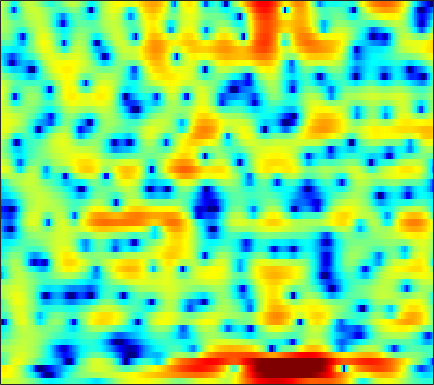

Values plotted in this chart, from the file beside it:
2.1745, 2.4255, 2.6709, 2.8236, 2.8752, 2.8677, 2.7684, 2.6409, 2.403, 2.086, 1.6948, 1.3493, 0.82426, 0.22753, -0.26488, -0.98947, -1.7633, -2.364, -3.1795, -3.9561, -4.6276, -5.0252, -5.3562, -5.4426
4.916, 4.926, 4.853, 4.677, 4.475, 4.111, 3.632, 3.196, 2.508, 1.695, 0.7497, -0.04928, -1.242, -2.592, -3.712, -5.357, -7.21, -8.762, -11.12, -13.99, -17.67, -21.07, -23.54, -19.5
5.582, 5.435, 5.215, 4.957, 4.725, 4.331, 3.813, 3.327, 2.515, 1.491, 0.2215, -0.9196, -2.769, -5.046, -7.127, -10.6, -15.4, -20.8, -31.01, -23.02, -18.6, -16.7, -14.93, -13.52
-3.361, -2.682, -0.8067, 1.01, 2.092, 3.144, 3.802, 4.069, 4.152, 3.959, 3.525, 3.062, 2.292, 1.396, 0.682, -0.2881, -1.216, -1.831, -2.573, -3.223, -3.822, -4.255, -4.83, -5.476
-1.317, -1.085, -0.3594, 0.5537, 1.228, 2.007, 2.617, 2.946, 3.215, 3.305, 3.229, 3.076, 2.759, 2.336, 1.951, 1.345, 0.6531, 0.07918, -0.7519, -1.688, -2.729, -3.585, -4.828, -6.232
0.8099, 0.9375, 1.18, 1.477, 1.719, 2.028, 2.299, 2.46, 2.605, 2.668, 2.639, 2.552, 2.348, 2.05, 1.76, 1.282, 0.6991, 0.191, -0.5872, -1.501, -2.547, -3.435, -4.77, -6.322
-1.375, -0.9193, -0.3102, 0.2549, 0.6486, 1.116, 1.516, 1.766, 2.027, 2.203, 2.292, 2.3, 2.223, 2.06, 1.879, 1.561, 1.166, 0.8178, 0.2872, -0.3146, -0.9826, -1.527, -2.289, -3.074
-4.61, -3.593, -2.434, -1.445, -0.7865, -0.02111, 0.626, 1.034, 1.479, 1.802, 2.006, 2.084, 2.087, 1.991, 1.867, 1.642, 1.36, 1.119, 0.7704, 0.3981, 0.00775, -0.2993, -0.7235, -1.157
-5.621, -5.027, -4.018, -2.846, -1.914, -0.7168, 0.3405, 1.006, 1.693, 2.146, 2.367, 2.401, 2.29, 2.015, 1.726, 1.272, 0.8022, 0.4817, 0.1499, -0.04729, -0.1308, -0.1583, -0.1865, -0.2685
-13.33, -20.65, -12.22, -6.065, -3.188, -0.4947, 1.382, 2.39, 3.314, 3.801, 3.887, 3.694, 3.1, 2.071, 1.001, -0.8468, -3.103, -4.759, -5.816, -4.865, -3.094, -1.872, -0.6041, 0.2192
-2.834, -2.898, -2.31, -1.147, -0.1098, 1.212, 2.321, 2.952, 3.499, 3.727, 3.611, 3.264, 2.452, 1.208, -0.0275, -2.111, -4.644, -6.577, -7.838, -6.651, -4.729, -3.476, -2.166, -1.254
-2.311, -1.494, -0.3966, 0.6304, 1.346, 2.164, 2.809, 3.155, 3.424, 3.441, 3.22, 2.88, 2.237, 1.39, 0.6475, -0.438, -1.522, -2.26, -3.059, -3.576, -3.796, -3.815, -3.716, -3.543
-3.226, -1.444, 0.3301, 1.661, 2.424, 3.194, 3.725, 3.977, 4.124, 4.032, 3.708, 3.33, 2.63, 1.702, 0.8461, -0.4778, -2.007, -3.267, -5.091, -6.925, -8.307, -8.714, -8.467, -7.732
0.6158, 1.202, 1.966, 2.655, 3.093, 3.556, 3.861, 3.979, 3.983, 3.808, 3.434, 3.019, 2.259, 1.252, 0.3242, -1.2, -3.138, -4.942, -8.045, -12.49, -18.91, -19.71, -14.52, -11.16
1.565, 1.733, 2.038, 2.376, 2.627, 2.921, 3.13, 3.211, 3.186, 3.036, 2.725, 2.383, 1.779, 1.024, 0.3535, -0.6792, -1.857, -2.782, -4, -5.141, -5.989, -6.325, -6.411, -6.224
-0.5625, -0.3432, 0.172, 0.7942, 1.255, 1.794, 2.198, 2.401, 2.529, 2.474, 2.26, 2.005, 1.563, 1.01, 0.5406, -0.114, -0.7679, -1.244, -1.809, -2.233, -2.515, -2.637, -2.662, -2.591
-8.832, -6.492, -3.639, -1.49, -0.283, 0.8868, 1.65, 2, 2.228, 2.164, 1.885, 1.557, 0.9826, 0.3, -0.2357, -0.9305, -1.562, -1.98, -2.388, -2.543, -2.441, -2.199, -1.7, -1.064
-6.575, -5.116, -2.906, -1.054, 0.03076, 1.09, 1.745, 1.956, 1.92, 1.538, 0.8133, 0.05951, -1.186, -2.575, -3.627, -4.946, -6.045, -6.751, -7.655, -8.343, -8.091, -7.003, -4.772, -2.455
-2.63, -1.951, -0.9684, -0.0237, 0.5745, 1.163, 1.459, 1.455, 1.07, 0.2707, -1.069, -2.506, -5.128, -8.95, -12.97, -18.04, -15.91, -14.02, -13.6, -15.79, -18.07, -14.05, -7.968, -3.678
-5.257, -3.772, -2.293, -1.199, -0.5906, -0.03537, 0.2182, 0.2429, -0.007524, -0.6119, -1.606, -2.599, -4.314, -6.377, -7.856, -9.133, -8.92, -8.237, -7.172, -6.036, -4.844, -3.755, -2.105, -0.3933
-5.742, -4.906, -3.937, -3.15, -2.662, -2.142, -1.773, -1.599, -1.46, -1.487, -1.646, -1.852, -2.197, -2.52, -2.714, -2.841, -2.741, -2.527, -2.102, -1.506, -0.8146, -0.2401, 0.5714, 1.389
-5.637, -5.649, -5.56, -5.363, -5.131, -4.714, -4.167, -3.739, -3.16, -2.607, -2.108, -1.797, -1.438, -1.14, -0.9542, -0.6986, -0.4587, -0.2559, 0.05499, 0.3812, 0.7583, 1.071, 1.5, 1.942
-7.043, -7.806, -8.82, -9.583, -9.751, -9.212, -7.91, -6.703, -5.128, -3.68, -2.467, -1.698, -0.8355, -0.1937, 0.1807, 0.5597, 0.7989, 0.9136, 1.027, 1.102, 1.205, 1.323, 1.547, 1.844
-8.33, -9.96, -13.04, -18.57, -29.72, -20.57, -12.7, -9.372, -6.069, -3.626, -1.76, -0.6248, 0.5372, 1.365, 1.788, 2.053, 2.047, 1.853, 1.355, 0.7207, 0.08084, -0.2373, -0.2026, 0.3537
-8.287, -9.042, -10.09, -10.89, -10.98, -10.16, -8.255, -6.551, -4.255, -2.102, -0.2145, 0.9759, 2.22, 3.107, 3.504, 3.642, 3.33, 2.736, 1.327, -1.022, -5.078, -10.31, -12.61, -5.064
-11.77, -11.81, -12.3, -13.03, -13.37, -12.75, -10.81, -8.726, -5.871, -3.335, -1.165, 0.1706, 1.593, 2.62, 3.114, 3.452, 3.347, 3.008, 2.191, 0.9708, -0.4015, -1.259, -1.475, -0.6207
-13.55, -13.63, -14.65, -17.1, -20.49, -23.99, -16.59, -12.22, -8.113, -5.071, -2.704, -1.288, 0.223, 1.333, 1.946, 2.491, 2.761, 2.802, 2.697, 2.466, 2.189, 2.021, 1.88, 1.849
-10.22, -10.23, -10.28, -10.28, -10.11, -9.435, -8.226, -7.001, -5.221, -3.499, -1.968, -0.9645, 0.1809, 1.076, 1.612, 2.127, 2.472, 2.618, 2.688, 2.659, 2.545, 2.432, 2.239, 2.017
-7.413, -7.146, -6.665, -6.082, -5.569, -4.798, -3.909, -3.216, -2.24, -1.266, -0.3705, 0.2418, 0.9458, 1.518, 1.859, 2.19, 2.387, 2.457, 2.449, 2.353, 2.176, 1.996, 1.701, 1.352
-6.879, -5.918, -4.716, -3.647, -2.93, -2.072, -1.285, -0.7314, -0.06577, 0.5468, 1.095, 1.457, 1.844, 2.145, 2.276, 2.36, 2.306, 2.199, 1.978, 1.673, 1.324, 1.029, 0.6198, 0.1521
-6.229, -4.288, -2.487, -1.23, -0.5375, 0.1743, 0.699, 1.036, 1.431, 1.779, 2.109, 2.32, 2.549, 2.65, 2.631, 2.44, 2.072, 1.667, 1.009, 0.2829, -0.3981, -0.8019, -1.218, -1.571
0.3085, 0.8862, 1.482, 1.82, 1.907, 1.826, 1.613, 1.404, 1.253, 1.324, 1.627, 1.948, 2.381, 2.634, 2.668, 2.375, 1.667, 0.7795, -0.9292, -3.245, -5.646, -6.509, -5.646, -4.082
4.424, 4.176, 3.702, 2.97, 2.214, 0.8135, -1.065, -2.872, -5.369, -6.027, -4.077, -2.287, -0.3528, 0.9159, 1.461, 1.653, 1.195, 0.4064, -1.38, -4.193, -7.968, -9.354, -6.596, -3.513
3.553, 3.03, 2.144, 0.9956, -0.09067, -1.926, -4.311, -6.674, -10.32, -11.44, -8.386, -5.987, -3.574, -1.885, -1.064, -0.357, -0.1166, -0.1187, -0.3932, -0.7309, -0.9964, -0.9637, -0.6366, -0.02402
1.729, 1.164, 0.2383, -0.862, -1.784, -3.046, -4.306, -5.047, -5.724, -5.83, -5.378, -4.759, -3.815, -2.87, -2.242, -1.558, -1.001, -0.6962, -0.3509, -0.07922, 0.216, 0.4494, 0.817, 1.227
0.9201, 0.3135, -0.7363, -2.064, -3.194, -4.762, -6.161, -6.778, -6.947, -6.452, -5.593, -4.86, -3.914, -3.084, -2.53, -1.898, -1.335, -0.9694, -0.4774, -0.005082, 0.4967, 0.8615, 1.371, 1.852
1.555, 0.9923, -0.1938, -1.971, -3.825, -7.371, -13.18, -19.88, -14.72, -9.328, -6.352, -4.956, -3.7, -2.958, -2.598, -2.274, -2.036, -1.78, -1.346, -0.7199, -0.01777, 0.5685, 1.319, 2.029
3.14, 2.922, 2.217, 1.045, -0.1305, -2.034, -3.93, -4.851, -4.843, -3.951, -3.001, -2.568, -2.416, -2.757, -3.337, -4.454, -5.654, -6.177, -5.834, -4.485, -2.873, -1.711, -0.3852, 0.7508
3.822, 3.951, 3.854, 3.485, 3.081, 2.439, 1.814, 1.345, 0.8746, 0.4741, -0.02118, -0.5034, -1.471, -2.954, -4.543, -7.767, -13.18, -21.49, -17.65, -10.9, -7.624, -6.148, -4.662, -3.439
3.62, 3.87, 4.003, 3.947, 3.796, 3.494, 3.122, 2.783, 2.298, 1.75, 1.064, 0.466, -0.5231, -1.792, -2.877, -4.577, -6.265, -7.312, -8.23, -8.727, -9.351, -10.23, -11.73, -12.38
3.3, 3.49, 3.548, 3.45, 3.291, 3.029, 2.703, 2.472, 2.115, 1.728, 1.309, 0.9185, 0.3177, -0.4062, -1.059, -1.974, -2.972, -3.787, -4.891, -6.249, -7.964, -9.598, -12.51, -14.43
3.091, 3, 2.677, 2.17, 1.739, 1.172, 0.7251, 0.5303, 0.4474, 0.4849, 0.5584, 0.5684, 0.4788, 0.2705, -0.002616, -0.4627, -1.061, -1.59, -2.357, -3.169, -3.965, -4.467, -4.886, -4.806
3.398, 2.823, 1.722, 0.2016, -1.192, -3.221, -4.657, -4.791, -3.694, -2.209, -0.9921, -0.2869, 0.3251, 0.6108, 0.6781, 0.5163, 0.1506, -0.2004, -0.821, -1.45, -2.023, -2.368, -2.514, -2.279
4.248, 3.377, 1.773, -0.4907, -2.842, -7.506, -14.98, -13.84, -7.379, -3.796, -1.637, -0.5624, 0.3752, 0.8602, 1, 0.9105, 0.5468, 0.08463, -0.7802, -1.956, -3.394, -4.489, -5.466, -5.053
4.33, 3.599, 2.417, 1.037, -0.06214, -1.448, -2.389, -2.663, -2.396, -1.791, -1.127, -0.726, -0.3211, -0.09175, -0.07971, -0.1936, -0.5432, -1.035, -1.985, -3.529, -6.021, -9.025, -16.47, -14.54
3.249, 2.676, 1.838, 0.9631, 0.3147, -0.4574, -1.099, -1.458, -1.833, -2.069, -2.253, -2.378, -2.545, -2.654, -2.681, -2.664, -2.624, -2.596, -2.679, -2.915, -3.263, -3.503, -3.499, -2.822
1.385, 0.7843, -0.05821, -0.9026, -1.496, -2.197, -2.805, -3.187, -3.691, -4.244, -4.949, -5.567, -6.533, -7.452, -7.726, -7.331, -6.111, -4.97, -3.572, -2.366, -1.368, -0.7009, 0.1228, 0.9675
-1.448, -2.311, -3.6, -4.94, -5.817, -6.642, -6.913, -6.903, -6.802, -6.989, -7.637, -8.635, -10.97, -15.7, -25.12, -19.07, -10.73, -7.335, -4.182, -1.971, -0.3079, 0.6977, 1.795, 2.689
-4.554, -5.767, -8.072, -11.54, -15.26, -19.61, -15.31, -12.36, -9.797, -8.39, -7.765, -7.714, -8.005, -8.327, -8.23, -7.28, -5.444, -3.853, -1.891, -0.2372, 1.109, 1.934, 2.81, 3.454
-5.895, -6.466, -7.837, -9.771, -11.3, -12.4, -11.46, -10.03, -8.305, -6.932, -5.873, -5.199, -4.404, -3.602, -2.944, -1.956, -0.8639, -0.02427, 1.048, 2, 2.756, 3.175, 3.541, 3.679
-5.068, -4.677, -4.612, -4.889, -5.188, -5.567, -5.71, -5.694, -5.537, -5.184, -4.561, -3.892, -2.803, -1.623, -0.7085, 0.4934, 1.58, 2.277, 3.078, 3.677, 4.033, 4.117, 3.966, 3.498
-2.323, -1.936, -1.75, -1.932, -2.286, -2.979, -3.97, -4.968, -6.51, -8.001, -8.308, -7.205, -4.76, -2.312, -0.7372, 1.002, 2.359, 3.153, 3.913, 4.344, 4.466, 4.351, 3.887, 3.041
0.3475, 0.3589, 0.1606, -0.2824, -0.7971, -1.777, -3.242, -4.762, -7.688, -12.36, -16.19, -11.82, -6.49, -2.982, -1.085, 0.8319, 2.204, 2.956, 3.603, 3.893, 3.846, 3.604, 3.017, 2.123
1.729, 1.514, 1.105, 0.5697, 0.09219, -0.6709, -1.532, -2.187, -3.06, -3.613, -3.6, -3.13, -2.029, -0.7129, 0.2483, 1.329, 2.152, 2.579, 2.904, 2.946, 2.69, 2.297, 1.521, 0.4727
2.258, 1.867, 1.282, 0.6378, 0.1503, -0.4341, -0.8652, -1.064, -1.125, -0.9843, -0.6239, -0.2446, 0.3575, 1.011, 1.478, 1.993, 2.354, 2.493, 2.495, 2.266, 1.792, 1.26, 0.276, -1.052
2.419, 1.761, 0.711, -0.4898, -1.403, -2.374, -2.773, -2.631, -1.927, -1.001, -0.04775, 0.6124, 1.367, 1.947, 2.262, 2.559, 2.676, 2.653, 2.455, 2.063, 1.49, 0.9393, 0.02576, -1.137
2.607, 1.705, 0.008173, -2.449, -5.063, -10.25, -13.79, -9.599, -4.953, -1.995, -0.0613, 0.9698, 1.931, 2.509, 2.744, 2.837, 2.713, 2.506, 2.099, 1.576, 0.9583, 0.4522, -0.2269, -0.8878
2.949, 2.316, 1.092, -0.5826, -2.098, -4.064, -4.802, -3.996, -2.073, -0.2848, 1.055, 1.744, 2.289, 2.483, 2.423, 2.061, 1.469, 0.8945, 0.04808, -0.834, -1.734, -2.37, -3.094, -3.473
